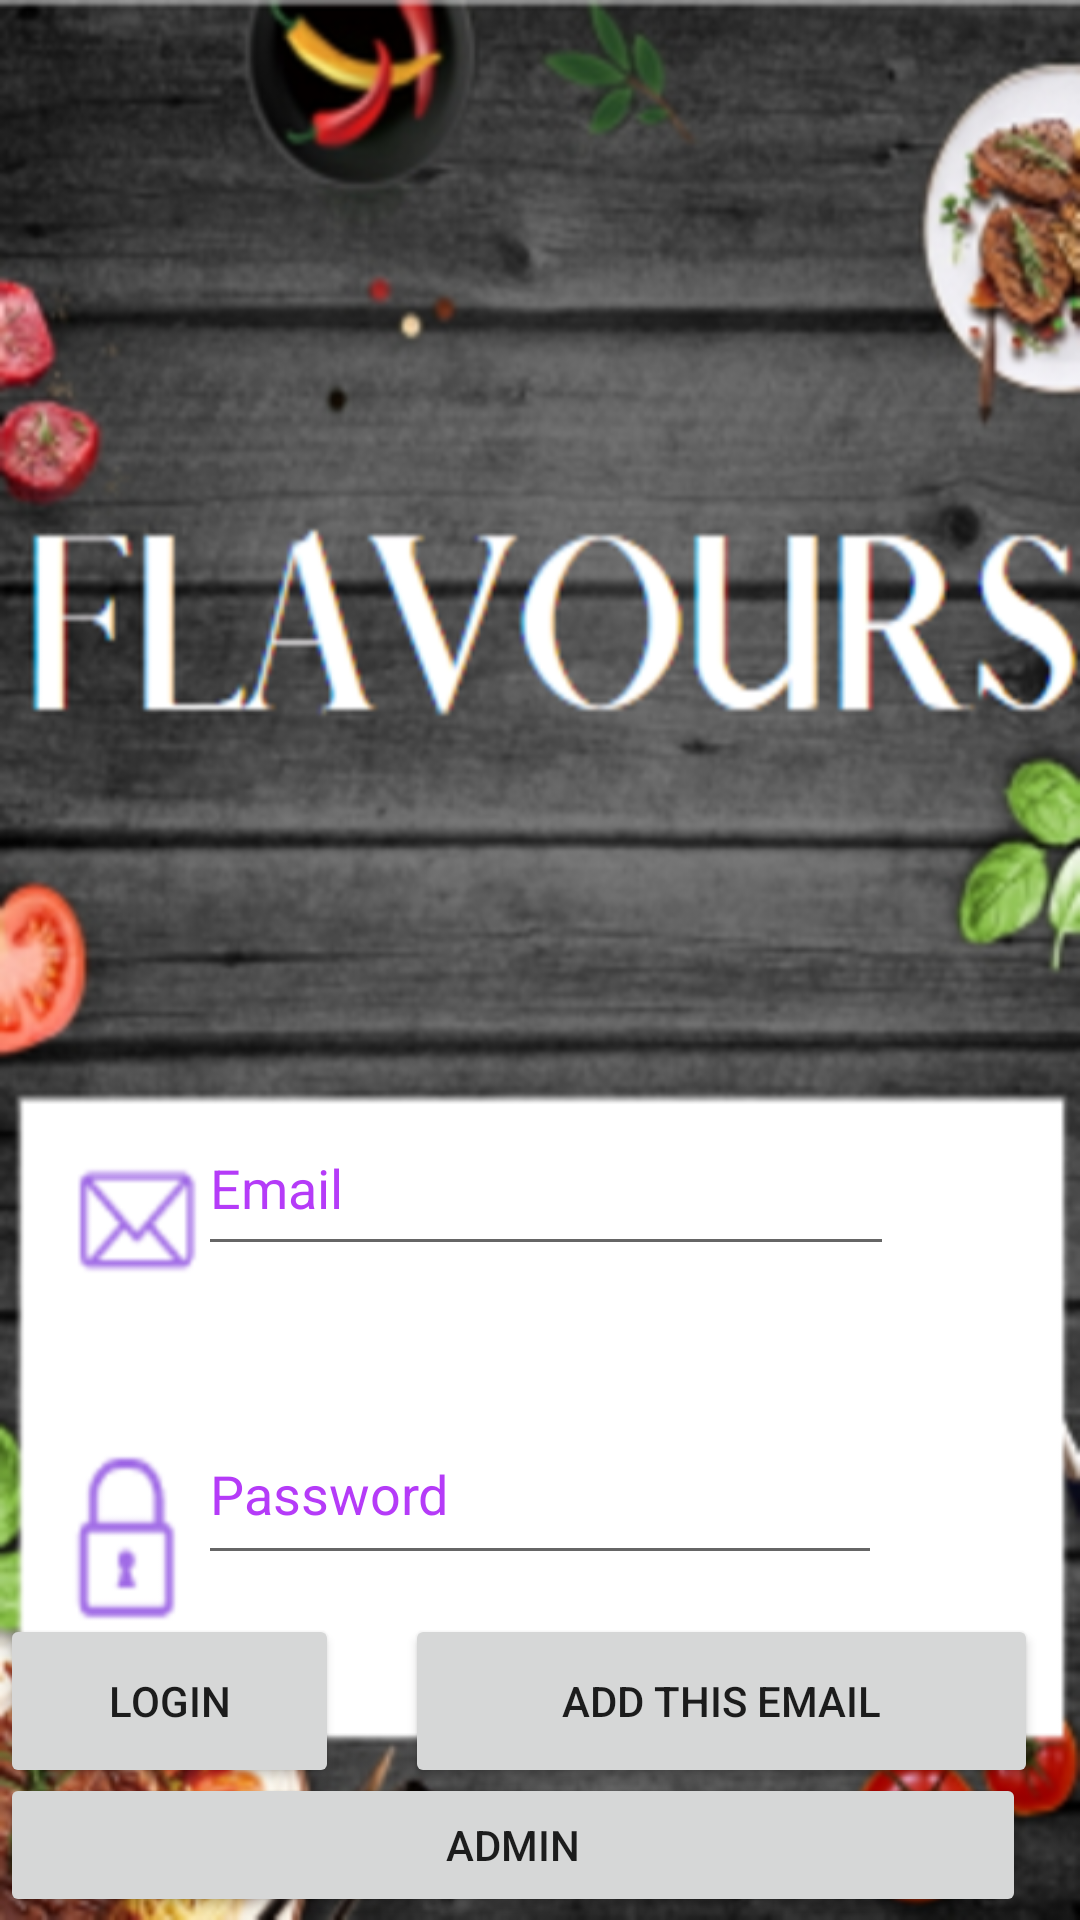

Write the Android layout XML for this screen, with the resource values it uses.
<!-- AndroidManifest.xml: application theme Theme.FlavoursApp -->
<!-- res/layout/activity_main.xml -->
<?xml version="1.0" encoding="utf-8"?>
<androidx.constraintlayout.widget.ConstraintLayout xmlns:android="http://schemas.android.com/apk/res/android"
    xmlns:app="http://schemas.android.com/apk/res-auto"
    xmlns:tools="http://schemas.android.com/tools"
    android:layout_width="match_parent"
    android:layout_height="match_parent"
    tools:context=".MainActivity">

    <RelativeLayout
        android:id="@+id/relativeLayout"
        android:layout_width="0dp"
        android:layout_height="0dp"
        android:background="@drawable/loginpage"
        app:layout_constraintBottom_toBottomOf="parent"
        app:layout_constraintEnd_toEndOf="parent"
        app:layout_constraintStart_toStartOf="parent"
        app:layout_constraintTop_toTopOf="parent">

        <EditText
            android:id="@+id/editTextTextEmailAddress"
            android:layout_width="232dp"
            android:layout_height="55dp"
            android:layout_alignParentEnd="true"
            android:layout_alignParentBottom="true"
            android:layout_marginEnd="62dp"
            android:layout_marginBottom="218dp"
            android:ems="10"
            android:hint="Email "
            android:inputType="textEmailAddress"
            android:textColorHint="#B53BF8" />

        <EditText
            android:id="@+id/editTextTextPassword"
            android:layout_width="228dp"
            android:layout_height="57dp"
            android:layout_alignParentEnd="true"
            android:layout_alignParentBottom="true"
            android:layout_marginEnd="66dp"
            android:layout_marginBottom="115dp"
            android:ems="10"
            android:hint="Password"
            android:inputType="textPassword"
            android:textColorHint="#B53BF8"
            app:layout_constraintEnd_toEndOf="parent"
            app:layout_constraintStart_toStartOf="parent" />

        <Button
            android:id="@+id/admin"
            android:layout_width="362dp"
            android:layout_height="wrap_content"
            android:layout_alignParentEnd="true"
            android:layout_alignParentBottom="true"
            android:layout_marginEnd="18dp"
            android:layout_marginBottom="1dp"
            android:text="ADMIN"
            app:layout_constraintBottom_toBottomOf="parent" />

        <Button
            android:id="@+id/addnew"
            android:layout_width="129dp"
            android:layout_height="58dp"
            android:layout_alignParentEnd="true"
            android:layout_alignParentBottom="true"
            android:layout_marginEnd="247dp"
            android:layout_marginBottom="44dp"
            android:text="LOGIN" />

        <Button
            android:id="@+id/addmail"
            android:layout_width="211dp"
            android:layout_height="58dp"
            android:layout_alignParentEnd="true"
            android:layout_alignParentBottom="true"
            android:layout_marginEnd="14dp"
            android:layout_marginBottom="44dp"
            android:text="ADD THIS EMAIL" />
    </RelativeLayout>
</androidx.constraintlayout.widget.ConstraintLayout>
<!-- resources referenced by this layout -->
<resources>
  <!-- drawable loginpage: png bitmap (drawable-v24, 273307 bytes) -->
  <style name="Theme.FlavoursApp" parent="Theme.MaterialComponents.DayNight.DarkActionBar">
          
          <item name="colorPrimary">@color/purple_500</item>
          <item name="colorPrimaryVariant">@color/purple_700</item>
          <item name="colorOnPrimary">@color/white</item>
          
          <item name="colorSecondary">@color/teal_200</item>
          <item name="colorSecondaryVariant">@color/teal_700</item>
          <item name="colorOnSecondary">@color/black</item>
          
          <item name="android:statusBarColor" tools:targetApi="l">?attr/colorPrimaryVariant</item>
          
      </style>
  <!-- not gathered from this repository: default colours our renderer supplied (Android Studio template values) -->
  <color name="purple_500">#FF6200EE</color>
  <color name="purple_700">#FF3700B3</color>
  <color name="teal_200">#FF03DAC5</color>
  <color name="teal_700">#FF018786</color>
  <color name="black">#FF000000</color>
  <color name="white">#FFFFFFFF</color>
</resources>
